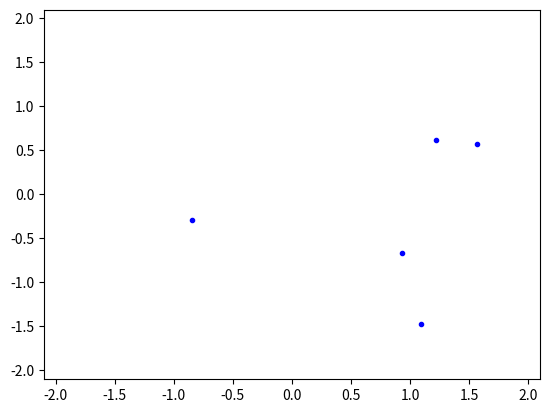

The script that saved this image: (Note: this script raises an exception after producing the figure.)
#!/usr/bin/env python3
# -*- coding: utf-8 -*-
"""

This code investigates the multiple badgers in a double-well energy potential.

Used in the chapter  'Modelling Strategies', under the section 'Badger Model'

"""

import numpy as np
import matplotlib.pyplot as plt
import matplotlib.animation as animation


class Population(object):
    def __init__(self, S, sigma):
        self.S = S #the behaviour matrix
        self.n = S.shape[0]

    def Attraction(self, x, i, j): 
        return -2*(x[2*i:2*i+2] - x[2*j:2*j+2])
    
    def Repulsion(self, x, i, j):
        return np.array([ 2*(x[2*i] - x[2*j])/((x[2*i] - x[2*j])**2 + (x[2*i+1] - x[2*j+1])**2)**2, 2*(x[2*i+1] - x[2*j+1])/((x[2*i] - x[2*j])**2 + (x[2*i+1] - x[2*j+1])**2)**2])
        

    def b(self,x):
        y = np.zeros_like(x) # Returns an array of given shape and type as the given array (i.e. x), with zeros
        for i in range(0, self.n):
            y[2*i:2*i+2] =  np.array([-4*x[2*i]**3 + 4*x[2*i] , -2*x[2*i+1]]) #Double well potential
            for j in range(0, self.n):
                if self.S[i][j] == 1:
                    y[2*i:2*i+2] += 0.01 * self.Attraction(x, i, j)
                elif self.S[i][j] == -1:
                    y[2*i:2*i+2] += 0.01 * self.Repulsion(x, i, j)
        return y
        
    def sigma(self):
        return sigma

#%% Set up - Behaviour and Noise matrices
n = 5 # How many badgers are in the system

S=2*np.random.randint(0,2,size =(n,n))-1 #randomised attraction/repulsion matrix
np.fill_diagonal(S, 0)
print(S)

#chosen values for S
# S = np.array([[ 0,  1, -1, -1, -1], [ 1,  0,  1,  1, -1], [-1,  1,  0, -1,  1], [-1, -1,  1,  0, -1], [ 1, -1, -1, -1,  0]])


N = 0.9 #value of the noise

sigma = N * np.eye(2*n, 2*n) #noise matrix

P = Population(S,sigma)

h = 1e-3 # step size
d = 2*n # State space
nIter = 50000 # number of iterations
X = np.zeros((d, nIter))
X[:,0] = 4*np.random.rand(d)-2 #Initial values (random)


#%% Euler-Maruyama and Plot
for t in range(1, nIter):
    X[:,t] = X[:,t-1] + P.b(X[:,t-1])*h + P.sigma()@np.random.randn(d)*np.sqrt(h)

plt.figure(1)
plt.clf()
for i in range(n):
    plt.plot(X[2*i,:5000], X[2*i+1,:5000])
    plt.plot(X[2*i,0], X[2*i+1,0],'x')
    
#Save to plot in MATLAB (check working directory)
# np.savetxt('data.csv',X.T,delimiter=',')


#%% Animation
"""
The following code creates an animation for the trajectories. This can also be done on Matlab.
"""

ims = []
fig = plt.figure(1)
fig.clf()
for t in range(50):
    im, = plt.plot(X[::2, t], X[1::2, t],'b.',animated=True)
    im.axes.set_xlim(-2.1, 2.1)
    im.axes.set_ylim(-2.1, 2.1)
    ims.append([im])

anim = animation.ArtistAnimation(fig, ims, interval = 100, blit = True)
anim.save('badgers.mp4')
